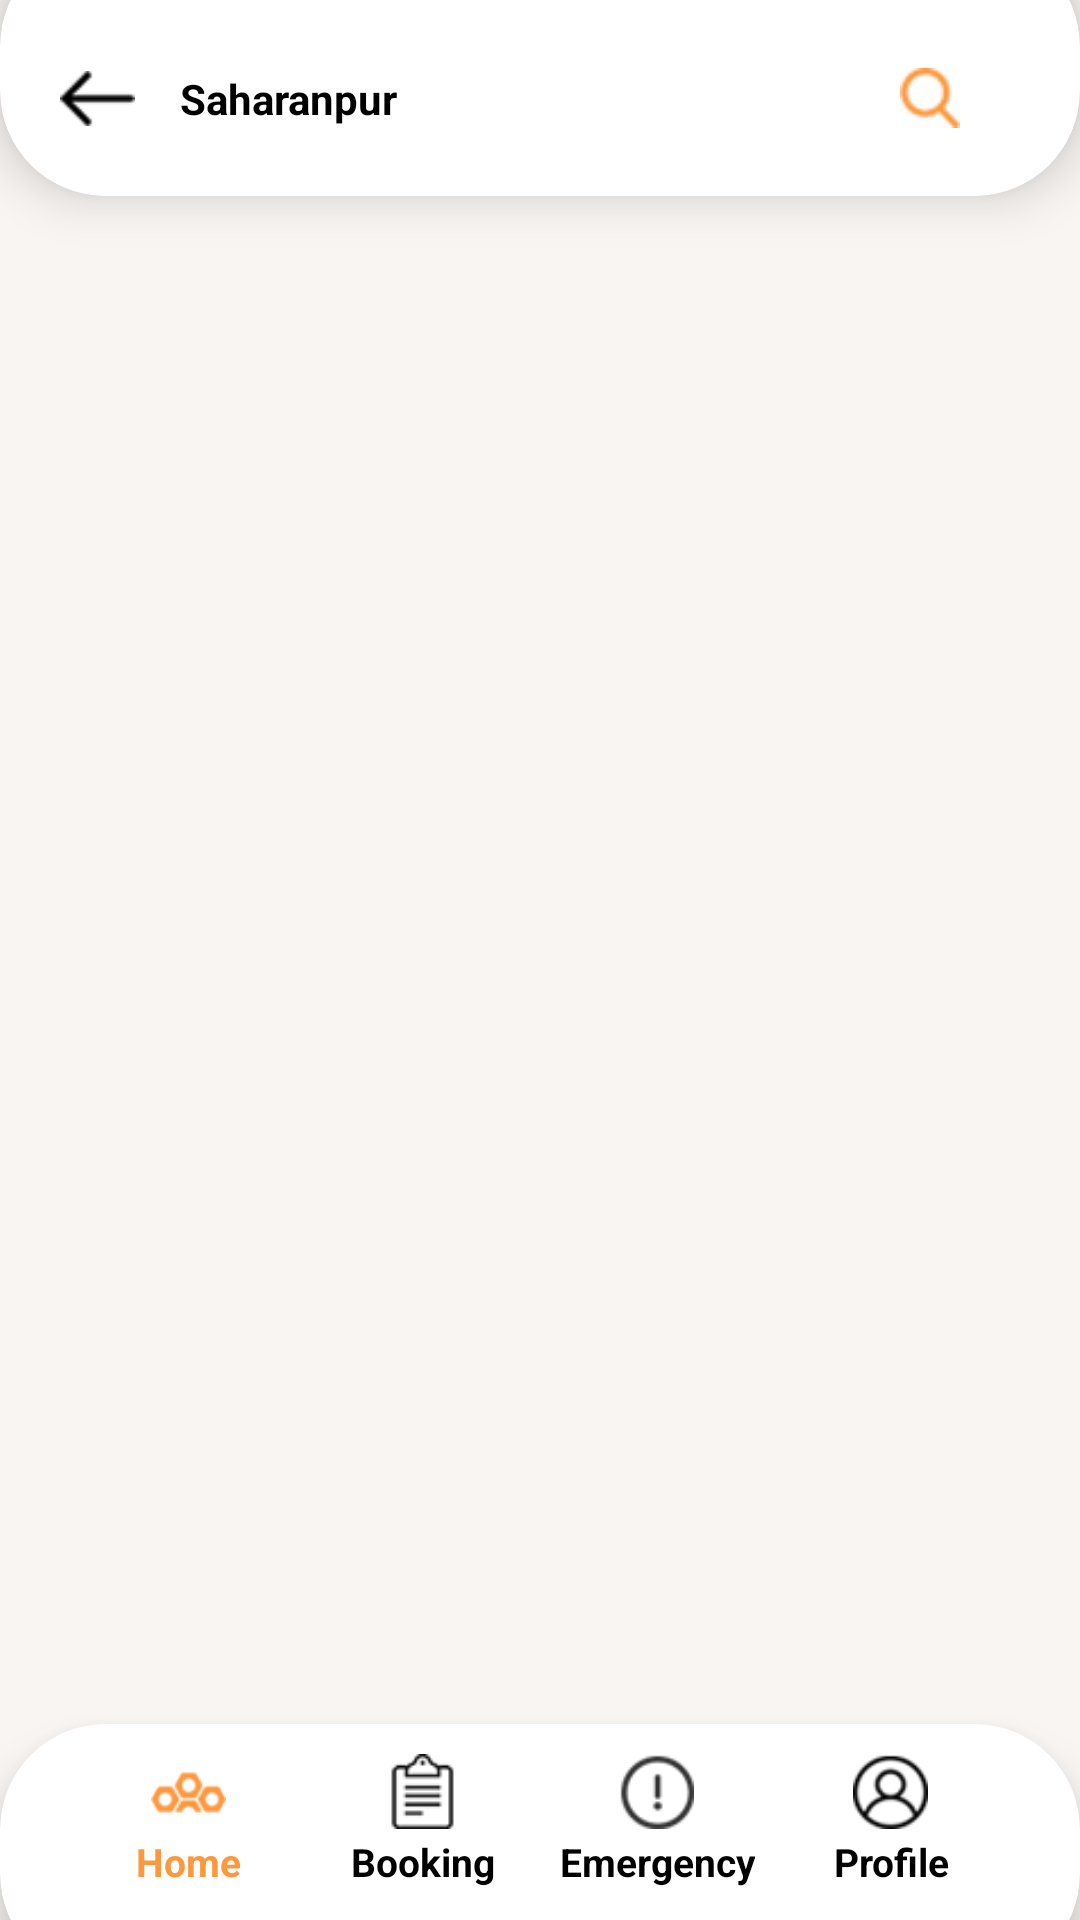

Here is an Android app screen rendered from its layout file. Give the layout XML and the strings, colors and styles it references.
<!-- AndroidManifest.xml: application theme AppTheme -->
<!-- res/layout/activity_category.xml -->
<?xml version="1.0" encoding="utf-8"?>
<FrameLayout xmlns:android="http://schemas.android.com/apk/res/android"
    android:layout_width="match_parent"
    android:layout_height="match_parent"
    android:orientation="vertical"
    xmlns:app="http://schemas.android.com/apk/res-auto"
    android:background="@color/background"
    android:layout_gravity="center">
    <androidx.cardview.widget.CardView
        android:layout_width="match_parent"
        android:layout_height="85dp"
        app:cardElevation="10dp"
        app:cardCornerRadius="35dp"
        android:layout_gravity="top"
        android:layout_marginTop="-20dp"
        app:cardBackgroundColor="@color/white"
        app:cardMaxElevation="25dp"
        app:cardPreventCornerOverlap="true"
        >
        <RelativeLayout
            android:layout_width="match_parent"
            android:orientation="vertical"
            android:layout_marginTop="20dp"
            android:gravity="center_vertical"
            android:layout_height="match_parent" >
            <RelativeLayout
                android:id="@+id/imageBack"
                android:layout_width="60dp"
                android:orientation="vertical"
                android:gravity="center_vertical"
                android:layout_height="match_parent" >
                <ImageView
                    android:layout_width="25dp"
                    android:layout_marginLeft="20dp"
                    android:src="@drawable/back_icon"
                    android:layout_height="25dp"/>
            </RelativeLayout>
            <LinearLayout
                android:layout_toRightOf="@+id/imageBack"
                android:layout_width="260dp"
                android:orientation="vertical"
                android:gravity="center_vertical"
                android:layout_height="match_parent" >
                 <TextView
                    android:id="@+id/txtHeader"
                    android:text="Saharanpur"
                    android:textColor="@color/black"
                    android:textSize= "14sp"
                     android:gravity="center_vertical"
                    android:textStyle="bold"
                    android:layout_width="match_parent"
                    android:layout_height="match_parent" />
            </LinearLayout>
            <RelativeLayout
                android:layout_width="60dp"
                android:id="@+id/searchOption"
                android:orientation="vertical"
                android:layout_alignParentRight="true"
                android:gravity="center_vertical"
                android:layout_height="match_parent" >
                <ImageView
                    android:layout_width="20dp"
                    android:layout_marginRight="20dp"
                    android:src="@drawable/search_icons"
                    android:layout_height="20dp"/>
            </RelativeLayout>
        </RelativeLayout>
    </androidx.cardview.widget.CardView>
    <ScrollView
        android:layout_width="match_parent"
        android:layout_marginTop="80dp"
        android:layout_height="match_parent">
        <LinearLayout
            android:layout_width="match_parent"
            android:orientation="vertical"

            android:layout_height="wrap_content" >
            <androidx.cardview.widget.CardView
                android:layout_width="match_parent"
                android:layout_height="45dp"
                app:cardElevation="10dp"
                android:id="@+id/searchCard"
                app:cardCornerRadius="35dp"
                android:layout_gravity="top"
                android:visibility="gone"
                android:layout_marginTop="5dp"
                android:layout_marginBottom="15dp"
                android:layout_marginLeft="20dp"
                android:layout_marginRight="20dp"
                app:cardBackgroundColor="@color/white"
                app:cardMaxElevation="25dp"
                app:cardPreventCornerOverlap="true"
                >
                <LinearLayout
                    android:layout_width="match_parent"
                    android:orientation="horizontal"
                    android:layout_height="45dp" >
                    <RelativeLayout
                        android:layout_width="0dp"
                        android:layout_weight=".85"
                        android:padding="10dp"
                        android:layout_height="45dp" >
                        <EditText
                            android:id="@+id/editSearch"
                            android:layout_width="match_parent"
                            android:background="@color/white"
                            android:textSize= "15sp"
                            android:gravity="center_vertical"
                            android:layout_marginLeft="10dp"
                            android:inputType="text"
                            android:hint="Search"
                            android:textColor="@color/black"
                            android:layout_height="match_parent" />

                    </RelativeLayout>
                    <RelativeLayout
                        android:id="@+id/imageNext"
                        android:layout_width="0dp"
                        android:layout_weight=".15"
                        android:layout_height="45dp" >
                        <ImageView
                            android:layout_width="22dp"
                            android:layout_centerInParent="true"
                            android:src="@drawable/search_icons"
                            android:layout_height="22dp"/>

                    </RelativeLayout>
                </LinearLayout>
            </androidx.cardview.widget.CardView>
            <androidx.recyclerview.widget.RecyclerView
                android:layout_width="match_parent"
                android:id="@+id/listCategory"
                android:orientation="vertical"
                android:layout_margin="5dp"
                android:layout_height="match_parent"
                />
        </LinearLayout>
    </ScrollView>
    <androidx.cardview.widget.CardView
        android:layout_width="match_parent"
        android:layout_height="85dp"
        app:cardElevation="10dp"
        app:cardCornerRadius="35dp"
        android:layout_gravity="bottom"
        android:layout_marginBottom="-20dp"
        app:cardBackgroundColor="@color/white"
        app:cardMaxElevation="25dp"
        app:cardPreventCornerOverlap="true"
        >
        <RelativeLayout
            android:layout_width="match_parent"
            android:layout_marginBottom="20dp"
            android:layout_height="match_parent" >
            <LinearLayout
                android:layout_width="wrap_content"
                android:orientation="horizontal"
                android:layout_gravity="center"
                android:layout_centerInParent="true"
                android:gravity="center"
                android:layout_height="wrap_content">
                <LinearLayout
                    android:layout_width="68dp"
                    android:id="@+id/viewHome"
                    android:orientation="vertical"
                    android:gravity="center"
                    android:layout_marginLeft="5dp"
                    android:layout_marginRight="5dp"
                    android:layout_height="65dp" >
                    <ImageView
                        android:layout_width="25dp"
                        android:src="@drawable/home_active"
                        android:layout_height="25dp"/>
                    <TextView
                        android:text="@string/home"
                        android:textColor="@color/colorPrimary"
                        android:textSize= "13sp"
                        android:textStyle="bold"
                        android:layout_marginTop="2dp"
                        android:gravity="center"
                        android:layout_width="wrap_content"
                        android:layout_height="wrap_content" />
                </LinearLayout>
                <LinearLayout
                    android:id="@+id/viewBooking"
                    android:layout_width="68dp"
                    android:orientation="vertical"
                    android:gravity="center"
                    android:layout_marginLeft="5dp"
                    android:layout_marginRight="5dp"
                    android:layout_height="65dp" >
                    <ImageView
                        android:layout_width="25dp"
                        android:src="@drawable/booking"
                        android:layout_height="25dp"/>
                    <TextView
                        android:text="@string/booking"
                        android:textColor="@color/black"
                        android:textSize= "13sp"
                        android:gravity="center"
                        android:textStyle="bold"
                        android:layout_marginTop="2dp"
                        android:layout_width="wrap_content"
                        android:layout_height="wrap_content" />
                </LinearLayout>
                <LinearLayout
                    android:id="@+id/viewEmergency"
                    android:layout_width="68dp"
                    android:orientation="vertical"
                    android:gravity="center"
                    android:layout_marginLeft="5dp"
                    android:layout_marginRight="5dp"
                    android:layout_height="65dp" >
                    <ImageView
                        android:layout_width="25dp"
                        android:src="@drawable/emergency_footer"
                        android:layout_height="25dp"/>
                    <TextView
                        android:text="@string/emergency"
                        android:textColor="@color/black"
                        android:textSize= "13sp"
                        android:textStyle="bold"
                        android:layout_marginTop="2dp"
                        android:gravity="center"
                        android:layout_width="wrap_content"
                        android:layout_height="wrap_content" />
                </LinearLayout>
                <LinearLayout
                    android:id="@+id/viewProfile"
                    android:layout_width="68dp"
                    android:orientation="vertical"
                    android:gravity="center"
                    android:layout_marginLeft="5dp"
                    android:layout_marginRight="5dp"
                    android:layout_height="65dp" >
                    <ImageView
                        android:layout_width="25dp"
                        android:src="@drawable/profile"
                        android:layout_height="25dp"/>
                    <TextView
                        android:text="@string/profile"
                        android:textColor="@color/black"
                        android:textSize= "13sp"
                        android:textStyle="bold"
                        android:layout_marginTop="2dp"
                        android:gravity="center"
                        android:layout_width="wrap_content"
                        android:layout_height="wrap_content" />
                </LinearLayout>
            </LinearLayout>

        </RelativeLayout>
    </androidx.cardview.widget.CardView>
</FrameLayout>
<!-- resources referenced by this layout -->
<resources>
  <color name="background">#f9f5f3</color>
  <color name="black">#000000</color>
  <color name="colorPrimary">#FC983F</color>
  <color name="white">#FFFFFF</color>
  <!-- drawable back_icon: png bitmap (drawable, 1224 bytes) -->
  <!-- drawable booking: png bitmap (drawable, 1550 bytes) -->
  <!-- drawable emergency_footer: png bitmap (drawable, 1833 bytes) -->
  <!-- drawable home_active: png bitmap (drawable, 1964 bytes) -->
  <!-- drawable profile: png bitmap (drawable, 1936 bytes) -->
  <!-- drawable search_icons: jpg bitmap (drawable, 1894 bytes) -->
  <string name="booking">Booking</string>
  <string name="emergency">Emergency</string>
  <string name="home">Home</string>
  <string name="profile">Profile</string>
  <style name="AppTheme" parent="Theme.AppCompat.Light.NoActionBar">
          
          <item name="colorPrimary">@color/colorPrimary</item>
          <item name="colorPrimaryDark">@color/colorPrimaryDark</item>
          <item name="colorAccent">@color/colorAccent</item>
      </style>
  <color name="colorPrimaryDark">#F47504</color>
  <color name="colorAccent">#FC983F</color>
</resources>
